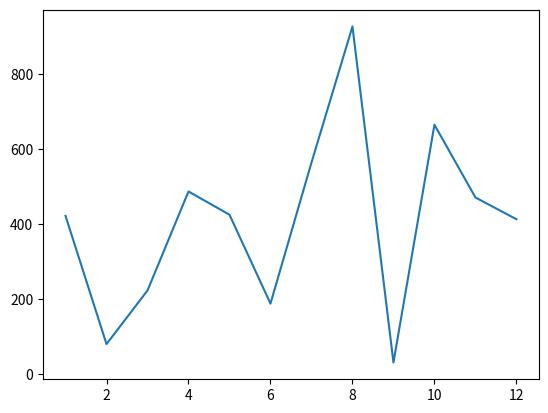

This figure's Python source:
from matplotlib import pyplot as plt
import random
# Add your code below:
numbers_a = range(1,13)
numbers_b = random.sample(range(1000),12)

plt.plot(numbers_a, numbers_b)
plt.show()